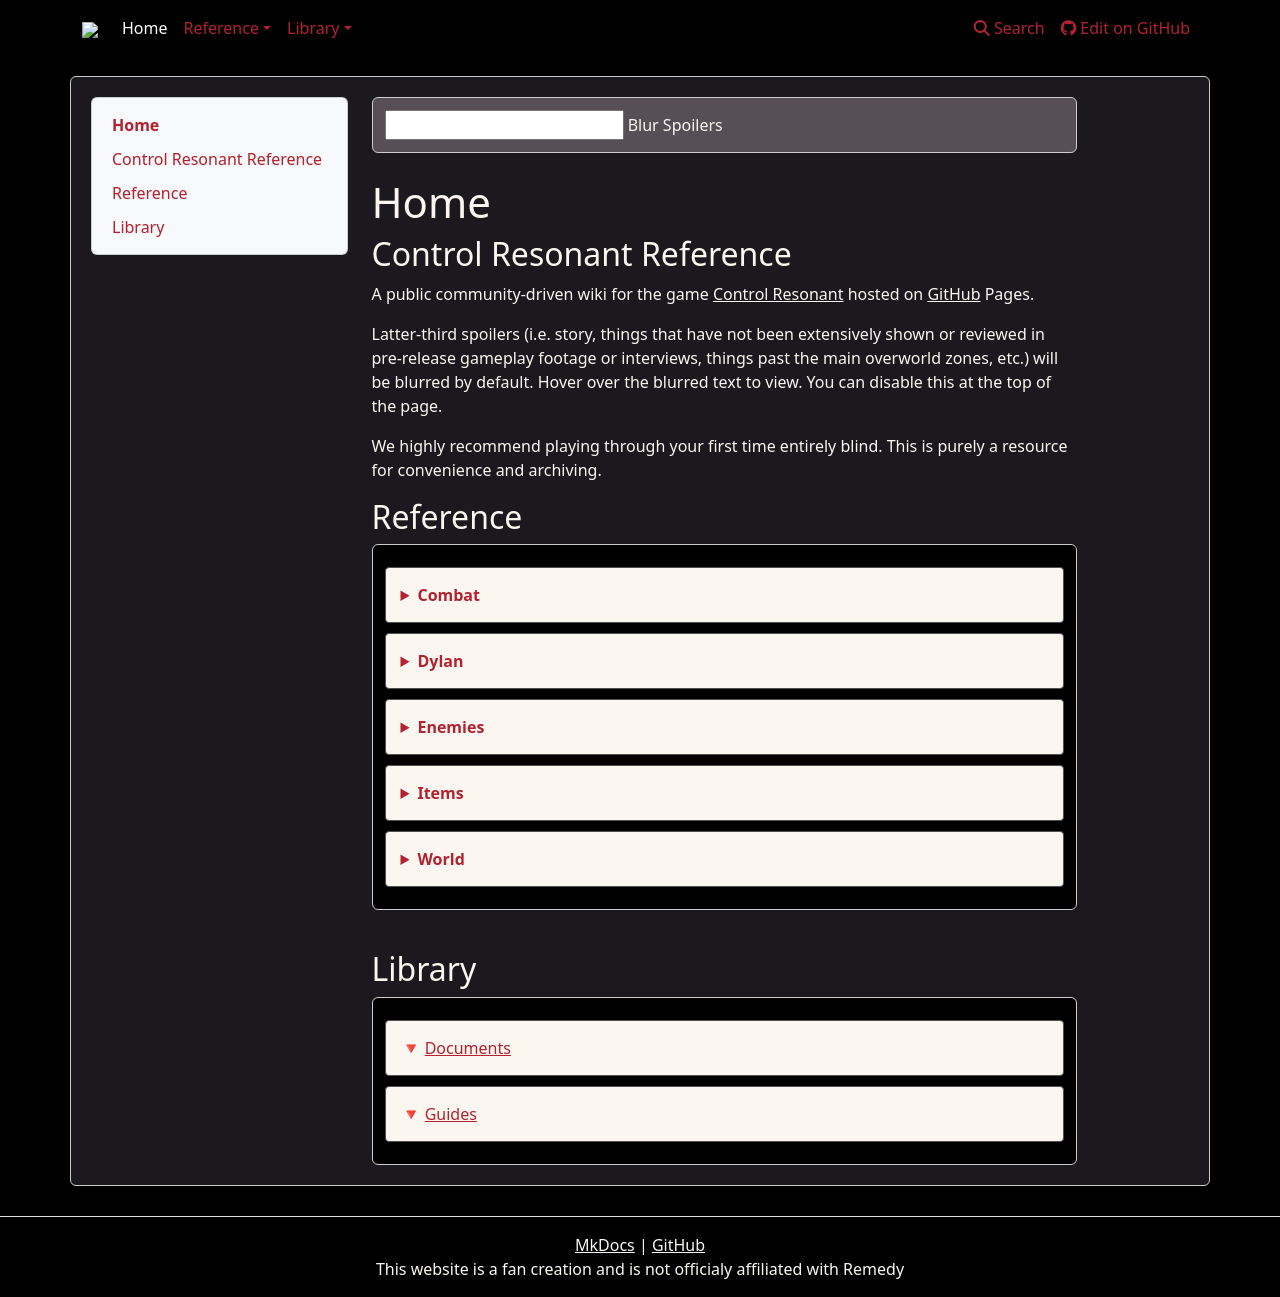

repository: weslo-stem/control-resonant-reference · page: index.html · generator: mkdocs



# Home

## Control Resonant Reference

A public community-driven wiki for the game [Control Resonant](https://controlgame.com/en) hosted on [GitHub](https://github.com/weslo-stem/control-resonant-reference) Pages.

Latter-third spoilers (i.e. story, things that have not been extensively shown or reviewed in pre-release gameplay footage or interviews, things past the main overworld zones, etc.) will be blurred by default. Hover over the blurred text to view. You can disable this at the top of the page.

We highly recommend playing through your first time entirely blind. This is purely a resource for convenience and archiving.

## Reference

<div style="border: 1px solid #ccc; background-color: #000000; padding: 12px; border-radius: 6px;">
    <details>
        <summary>Combat</summary>
        <br>
        <p style="text-indent: 1em;">🔻 <a style="color: var(--brown-red)" href="{{ctx}}/reference/combat/status-effects/">Status Effects</a></p>
    </details>
    <details>
        <summary>Dylan</summary>
        <details>
            <summary>
                Aberrant
            </summary>
            <details>
                <summary>
                    Primary Forms
                </summary>
                <br>
                <p style="text-indent: 1em;">🔻 <a style="color: var(--brown-red)" href="reference/dylan/aberrant/primary-forms/cleave/">Cleave</a></p>
                <p style="text-indent: 1em;">🔻 <a style="color: var(--brown-red)" href="reference/dylan/aberrant/primary-forms/strike/">Strike</a></p>
                <p style="text-indent: 1em;">🔻 <a style="color: var(--brown-red)" href="reference/dylan/aberrant/primary-forms/glaive/">Glaive</a></p>
            </details>
            <details>
                <summary>
                    Secondary Forms
                </summary>
                <br>
                <p style="text-indent: 1em;">🔻 <a style="color: var(--brown-red)" href="reference/dylan/aberrant/secondary-forms/crush/">Crush</a></p>
                <p style="text-indent: 1em;">🔻 <a style="color: var(--brown-red)" href="reference/dylan/aberrant/secondary-forms/extend/">Extend</a></p>
                <p style="text-indent: 1em;">🔻 <a style="color: var(--brown-red)" href="reference/dylan/aberrant/secondary-forms/drill/">Drill</a></p>
            </details>
            <details>
                <summary>
                    Combo Finishers
                </summary>
                <br>
                <p style="text-indent: 1em;">🔻 <a style="color: var(--brown-red)" href="reference/dylan/aberrant/combo-finishers/concussive-beatdown/">Concussive Beatdown</a></p>
                <p style="text-indent: 1em;">🔻 <a style="color: var(--brown-red)" href="reference/dylan/aberrant/combo-finishers/uppercut-surge/">Uppercut Surge</a></p>
                <p style="text-indent: 1em;">🔻 <a style="color: var(--brown-red)" href="reference/dylan/aberrant/combo-finishers/wide-edge/">Wide Edge</a></p>
                <p style="text-indent: 1em;">🔻 <a style="color: var(--brown-red)" href="reference/dylan/aberrant/combo-finishers/spin-edge/">Spin Edge</a></p>
                <p style="text-indent: 1em;">🔻 <a style="color: var(--brown-red)" href="reference/dylan/aberrant/combo-finishers/split-pivot/">Split Pivot</a></p>
                <p style="text-indent: 1em;">🔻 <a style="color: var(--brown-red)" href="reference/dylan/aberrant/combo-finishers/split-orbit/">Split Orbit</a></p>
            </details>
        </details>
        <p style="text-indent: 1em;">🔻 <a style="color: var(--brown-red)" href="reference/dylan/combat-abilities/">Combat Abilities</a></p>
        <p style="text-indent: 1em;">🔻 <a style="color: var(--brown-red)" href="reference/dylan/talents/">Talents</a></p>
    </details>
    <details>
        <summary>Enemies</summary>
        <br>
        <p style="text-indent: 1em;">🔻 <a style="color: var(--brown-red)" href="reference/enemies/hiss/">Hiss</a></p>
        <p style="text-indent: 1em;">🔻 <a style="color: var(--brown-red)" href="reference/enemies/mold/">Mold</a></p>
        <p style="text-indent: 1em;">🔻 <span class="iBLURREDi"><a style="color: var(--brown-red)" href="reference/enemies/hedron/">Hedron</a></span></p>
        <p style="text-indent: 1em;">🔻 <a style="color: var(--brown-red)" href="reference/enemies/resonants/">Resonants</a></p>
    </details>
    <details>
        <summary>Items</summary>
        <br>
        <p style="text-indent: 1em;">🔻 <a style="color: var(--brown-red)" href="reference/items/artifacts/">Artifacts</a></p>
        <p style="text-indent: 1em;">🔻 <a style="color: var(--brown-red)" href="reference/items/cosmetics/">Cosmetics</a></p>
        <p style="text-indent: 1em;">🔻 <a style="color: var(--brown-red)" href="reference/items/key-items/">Key Items</a></p>
        <p style="text-indent: 1em;">🔻 <a style="color: var(--brown-red)" href="reference/items/materials/">Materials</a></p>
        <p style="text-indent: 1em;">🔻 <a style="color: var(--brown-red)" href="reference/items/key-items/#reset-item">Reset Item</a></p>
    </details>
    <details>
        <summary>World</summary>
        <br>
        <p style="text-indent: 1em;">🔻 <a style="color: var(--brown-red)" href="reference/world/quests/">Quests</a></p>
        <details>
            <summary>
                Zones
            </summary>
            <br>
            <p style="text-indent: 1em;">🔻 <a style="color: var(--brown-red)" href="reference/world/zones/downtown">Downtown</a></p>
            <p style="text-indent: 1em;">🔻 <a style="color: var(--brown-red)" href="reference/world/zones/central">Central</a></p>
            <p style="text-indent: 1em;">🔻 <a style="color: var(--brown-red)" href="reference/world/zones/evacuation-zone">Evacuation Zone</a></p>
            <p style="text-indent: 1em;">🔻 <a style="color: var(--brown-red)" href="reference/world/zones/west-incursion-zone">West Incursion Zone</a></p>
            <p style="text-indent: 1em;">🔻 <a style="color: var(--brown-red)" href="reference/world/zones/the-park">The Park</a></p>
            <p style="text-indent: 1em;">🔻 <span class="iBLURREDi"><a style="color: var(--brown-red)" href="reference/world/zones/underpass">Underpass</a></p></span>
            <p style="text-indent: 1em;">🔻 <span class="iBLURREDi"><a style="color: var(--brown-red)" href="reference/world/zones/unknown">Unknown</a></p></span>
        </details>
        <details>
            <summary>
                Vendors
            </summary>
            <br>
            <p style="text-indent: 1em;">🔻 <a style="color: var(--brown-red)" href="reference/world/vendors/downtown">Downtown</a></p>
            <p style="text-indent: 1em;">🔻 <a style="color: var(--brown-red)" href="reference/world/vendors/central">Central</a></p>
            <p style="text-indent: 1em;">🔻 <a style="color: var(--brown-red)" href="reference/world/vendors/evacuation-zone">Evacuation Zone</a></p>
            <p style="text-indent: 1em;">🔻 <span class="iBLURREDi"><a style="color: var(--brown-red)" href="reference/world/vendors/secret-evacuation-zone">Evacuation Zone (Secret)</a></p></span>
            <p style="text-indent: 1em;">🔻 <a style="color: var(--brown-red)" href="reference/world/vendors/west-incursion-zone">West Incursion Zone</a></p>
            <p style="text-indent: 1em;">🔻 <a style="color: var(--brown-red)" href="reference/world/vendors/the-park">The Park</a></p>
            <p style="text-indent: 1em;">🔻 <span class="iBLURREDi"><a style="color: var(--brown-red)" href="reference/world/vendors/underpass">Underpass</a></p></span>
            <p style="text-indent: 1em;">🔻 <span class="iBLURREDi"><a style="color: var(--brown-red)" href="reference/world/vendors/unknown">Unknown</a></p></span>
        </details>
    </details>
</div>
<br>

## Library
<div style="border: 1px solid #ccc; background-color: #000000; padding: 12px; border-radius: 6px;">
    <p class="admonition details">🔻 <a style="color: var(--brown-red)" href="library/documents">Documents</a></p>
    <p class="admonition details">🔻 <a style="color: var(--brown-red)" href="library/guides">Guides</a></p>
</div>
